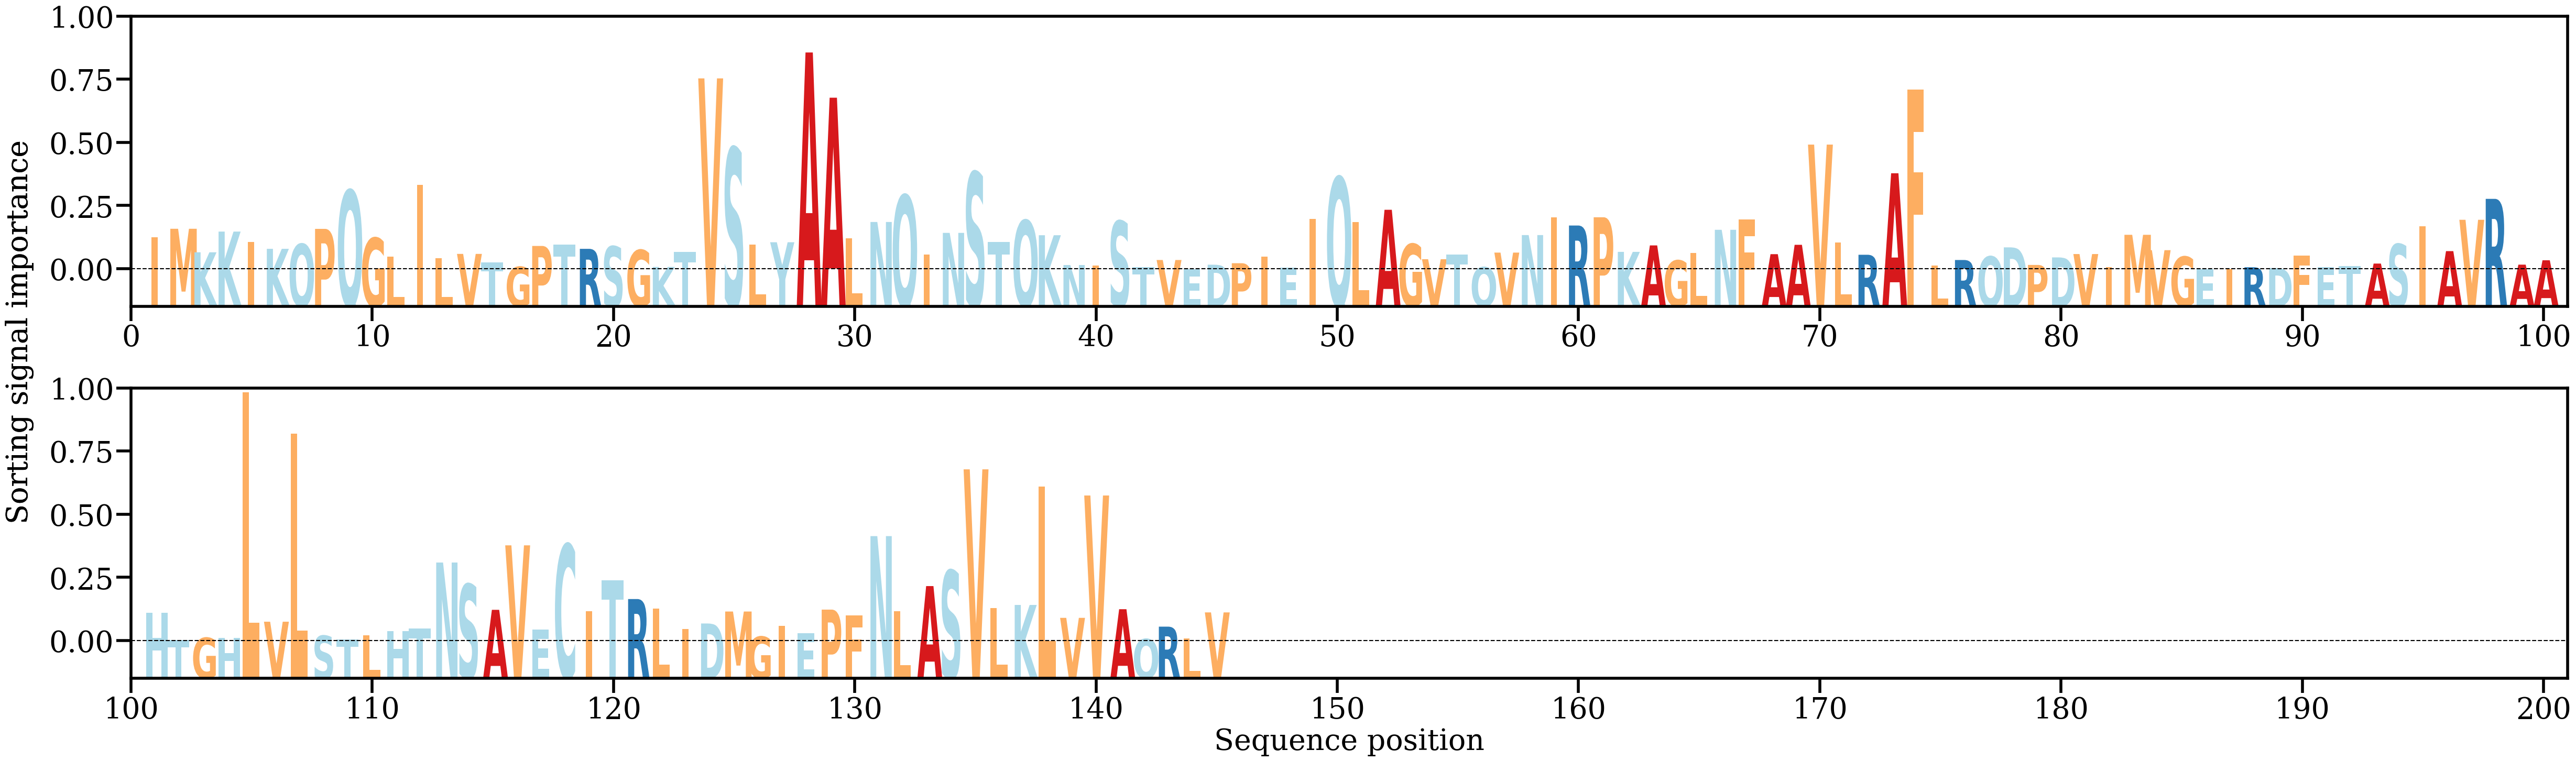

Source data for this figure (header and first rows):
AA, Alpha
I, [0.00580655]
M, [0.00730728]
K, [0.00313692]
K, [0.00681094]
I, [0.00492595]
K, [0.00375169]
Q, [0.00459582]
P, [0.00729164]
Q, [0.01412915]
G, [0.00568114]
L, [0.00239653]
I, [0.01512883]
L, [0.00206105]
V, [0.00285233]
T, [0.0013398]
G, [0.00055787]
P, [0.0042613]
T, [0.00454178]
R, [0.00375099]
S, [0.00418774]
G, [0.00354038]
K, [0.00054157]
T, [0.00322351]
V, [0.03397708]
S, [0.02164615]
L, [0.00448908]
Y, [0.00491886]
A, [0.03857316]
A, [0.03055261]
L, [0.0056606]
N, [0.00851324]
Q, [0.01326591]
I, [0.0027658]
N, [0.00658082]
S, [0.01733418]
T, [0.00493246]
Q, [0.00879859]
K, [0.00616298]
N, [0.00088039]
I, [0.00074548]
S, [0.00867762]
T, [0.00054296]
V, [0.00177069]
E, [0.00015462]
D, [0.00093394]
P, [0.00120031]
I, [0.00239797]
E, [0.00043406]
I, [0.00904172]
Q, [0.0164586]
L, [0.00846513]
A, [0.01067654]
G, [0.00460532]
V, [0.00190834]
T, [0.00276406]
Q, [0.00048652]
V, [0.00308342]
N, [0.00619039]
I, [0.00929877]
R, [0.00788582]
... 85 more rows
